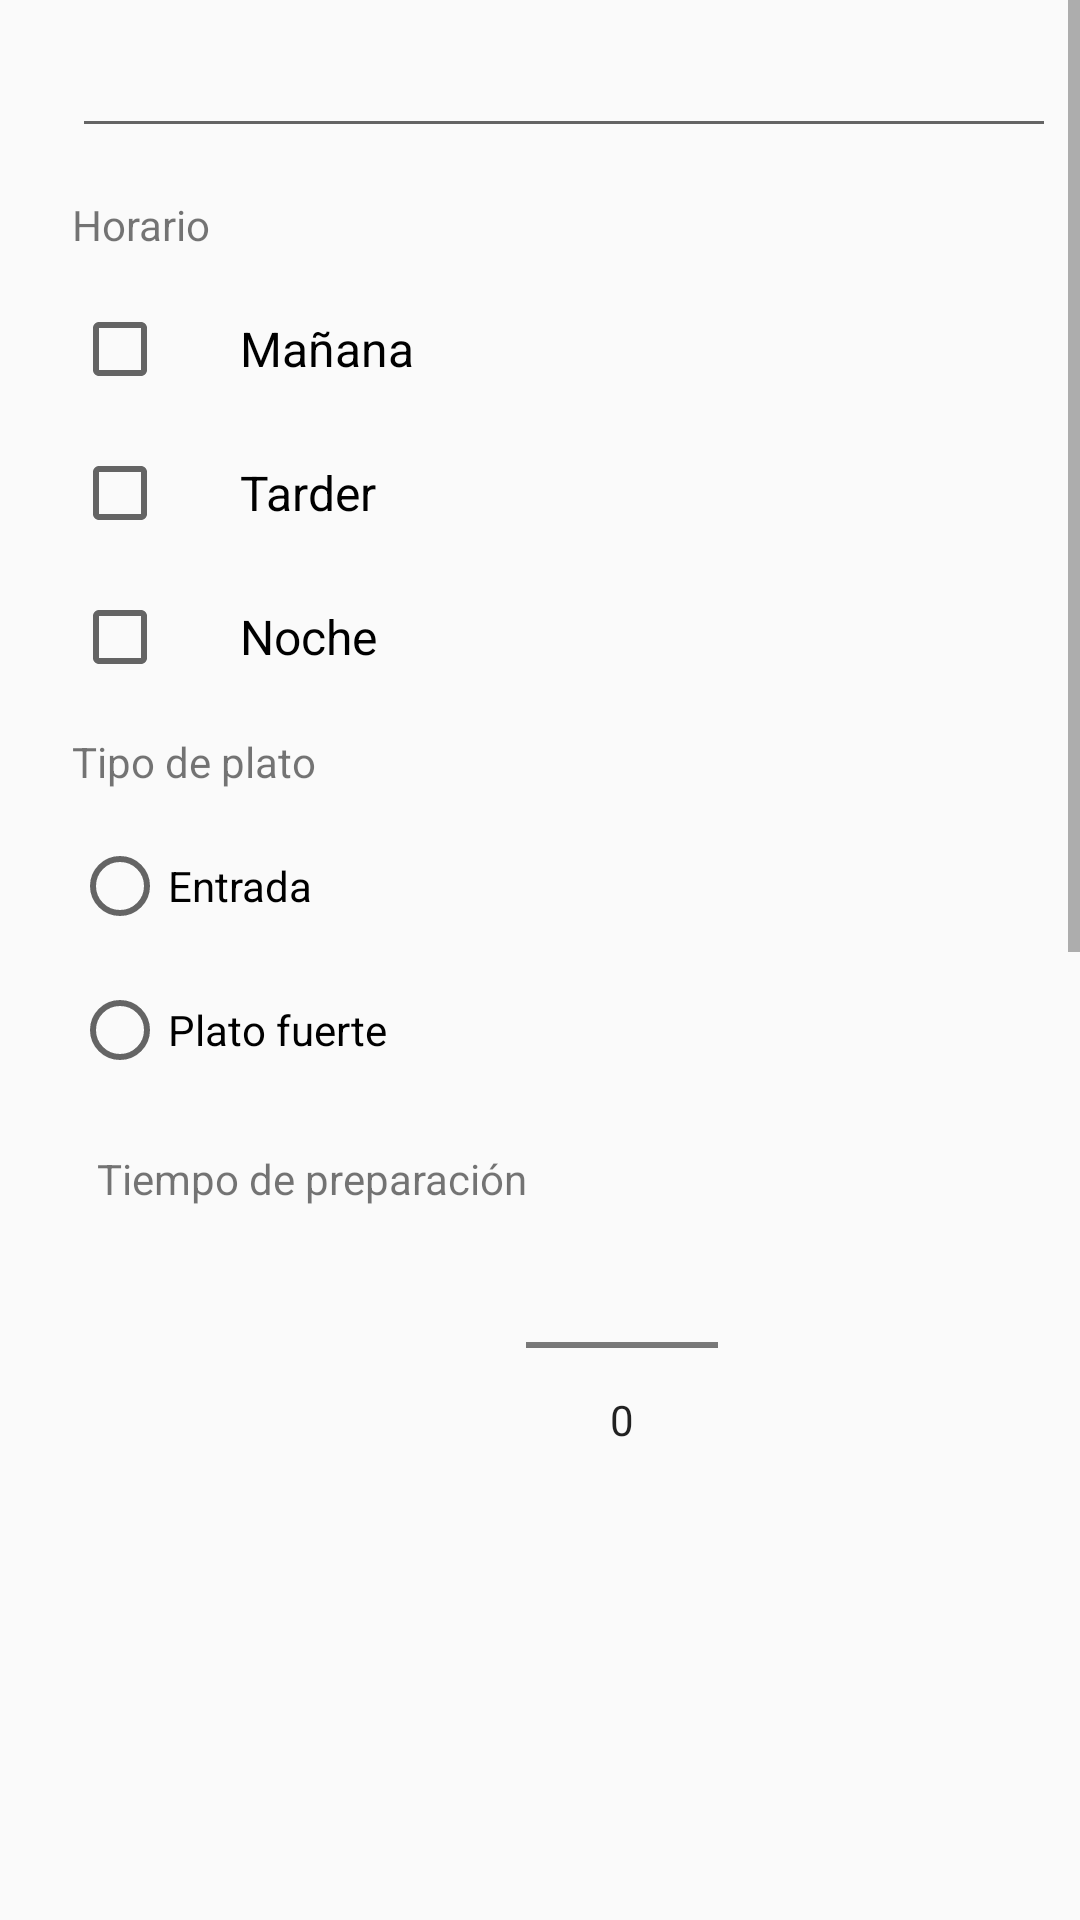

Reconstruct the res/layout file that produces this screen, plus the resources it refers to.
<!-- AndroidManifest.xml: application theme AppTheme -->
<!-- res/layout/dishes_list.xml -->
<?xml version="1.0" encoding="utf-8"?>
<LinearLayout xmlns:android="http://schemas.android.com/apk/res/android"
    xmlns:tools="http://schemas.android.com/tools"
    android:layout_width="match_parent"
    android:layout_height="match_parent"
    android:orientation="vertical"
    android:paddingStart="16dp"
    tools:context="co.edu.udea.compumovil.gr04_20191.lab1.DishesActivity">

    <ScrollView
        android:layout_width="match_parent"
        android:layout_height="0dp"
        android:layout_weight="3">

        <LinearLayout
            android:layout_width="match_parent"
            android:layout_height="match_parent"
            android:orientation="vertical"
            tools:context="co.edu.udea.compumovil.gr04_20191.lab1.DishesActivity">


            <EditText
                android:id="@+id/dish_name_edit_text"
                android:layout_width="match_parent"
                android:layout_height="wrap_content"
                android:layout_margin="8dp"
                android:inputType="textCapWords" />

            <TextView
                android:id="@+id/time_text_view"
                android:layout_width="match_parent"
                android:layout_height="wrap_content"
                android:layout_gravity="center_horizontal"
                android:layout_margin="8dp"
                android:text="@string/time" />

            <CheckBox
                android:id="@+id/morning_checkbox"
                style="@style/CheckboxStyle"
                android:layout_margin="8dp"
                android:text="@string/morning" />

            <CheckBox
                android:id="@+id/afternoon_checkbox"
                style="@style/CheckboxStyle"
                android:layout_margin="8dp"
                android:text="@string/afternoon" />

            <CheckBox
                android:id="@+id/night_checkbox"
                style="@style/CheckboxStyle"
                android:layout_margin="8dp"
                android:text="@string/night" />

            <TextView
                android:id="@+id/dish_type_text_view"
                android:layout_width="match_parent"
                android:layout_height="wrap_content"
                android:layout_gravity="center_horizontal"
                android:layout_margin="8dp"
                android:text="@string/dish_type" />

            <RadioGroup
                android:id="@+id/type_group"
                android:layout_width="wrap_content"
                android:layout_height="wrap_content">

                <RadioButton
                    android:id="@+id/entree_button"
                    android:layout_width="wrap_content"
                    android:layout_height="wrap_content"
                    android:layout_margin="8dp"
                    android:text="@string/entree" />

                <RadioButton
                    android:id="@+id/second_button"
                    android:layout_width="wrap_content"
                    android:layout_height="wrap_content"
                    android:layout_margin="8dp"
                    android:text="@string/second" />
            </RadioGroup>

            <LinearLayout
                android:layout_width="match_parent"
                android:layout_height="wrap_content"
                android:layout_margin="16dp"
                android:orientation="horizontal">

                <TextView
                    android:id="@+id/prep_time_text_view"
                    android:layout_width="wrap_content"
                    android:layout_height="match_parent"
                    android:layout_gravity="center_horizontal"
                    android:text="@string/prep_time"
                    android:textAlignment="center" />

                <NumberPicker
                    android:id="@+id/prep_time_picker"
                    android:layout_width="wrap_content"
                    android:layout_height="wrap_content" />

            </LinearLayout>


            <EditText
                android:id="@+id/price_edit_text"
                android:layout_width="match_parent"
                android:layout_height="wrap_content"
                android:hint="@string/price"
                android:inputType="number" />


            <EditText
                android:id="@+id/ingredients_edit_text"
                android:layout_width="match_parent"
                android:layout_height="wrap_content"
                android:hint="@string/ingredients"
                android:inputType="number" />

            <Button
                android:id="@+id/add_dish"
                android:layout_width="wrap_content"
                android:layout_height="48dp"
                android:layout_margin="8dp"
                android:layout_gravity="center_horizontal"
                android:text="@string/add_dish" />
        </LinearLayout>

    </ScrollView>

    <ScrollView
        android:layout_width="match_parent"
        android:layout_height="0dp"
        android:layout_weight="1">

        <LinearLayout
            android:id="@+id/rootViewDishes"
            android:layout_width="match_parent"
            android:layout_height="match_parent"
            android:orientation="vertical"
            android:paddingLeft="@dimen/activity_horizontal_margin"
            android:paddingTop="@dimen/activity_vertical_margin"
            android:paddingRight="@dimen/activity_horizontal_margin"
            android:paddingBottom="@dimen/activity_vertical_margin">

            <LinearLayout
                android:id="@+id/childViewDishes"
                android:layout_width="match_parent"
                android:layout_height="wrap_content"
                android:orientation="horizontal"
                android:padding="8dp" />

        </LinearLayout>
    </ScrollView>

</LinearLayout>
<!-- resources referenced by this layout -->
<resources>
  <string name="add_dish">Agregar plato</string>
  <string name="afternoon">Tarder</string>
  <string name="dish_type">Tipo de plato</string>
  <string name="entree">Entrada</string>
  <string name="ingredients">Ingredientes</string>
  <string name="morning">Mañana</string>
  <string name="night">Noche</string>
  <string name="prep_time">Tiempo de preparación</string>
  <string name="price">Precio</string>
  <string name="second">Plato fuerte</string>
  <string name="time">Horario</string>
  <style name="CheckboxStyle">
          <item name="android:layout_width">wrap_content</item>
          <item name="android:layout_height">wrap_content</item>
          <item name="android:paddingStart">24dp</item>
          <item name="android:textSize">16sp</item>
      </style>
  <style name="AppTheme" parent="Theme.AppCompat.Light.DarkActionBar">
          
          <item name="colorPrimary">@color/colorPrimary</item>
          <item name="colorPrimaryDark">@color/colorPrimaryDark</item>
          <item name="colorAccent">@color/colorAccent</item>
      </style>
  <color name="colorPrimary">#008577</color>
  <color name="colorPrimaryDark">#00574B</color>
  <color name="colorAccent">#D81B60</color>
</resources>
